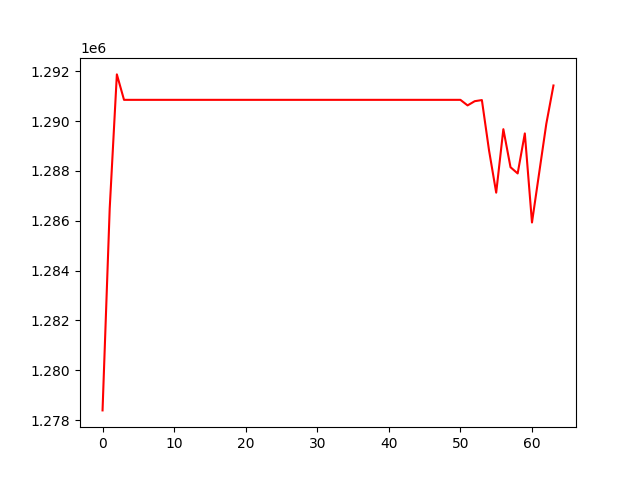

Values plotted in this chart, from the file beside it:
, 0
0, 1278391
1, 1286489
2, 1291872
3, 1290851
4, 1290851
5, 1290851
6, 1290851
7, 1290851
8, 1290851
9, 1290851
10, 1290851
11, 1290851
12, 1290851
13, 1290851
14, 1290851
15, 1290851
16, 1290851
17, 1290851
18, 1290851
19, 1290851
20, 1290851
21, 1290851
22, 1290851
23, 1290851
24, 1290851
25, 1290851
26, 1290851
27, 1290851
28, 1290851
29, 1290851
30, 1290851
31, 1290851
32, 1290851
33, 1290851
34, 1290851
35, 1290851
36, 1290851
37, 1290851
38, 1290851
39, 1290851
40, 1290851
41, 1290851
42, 1290851
43, 1290851
44, 1290851
45, 1290851
46, 1290851
47, 1290851
48, 1290851
49, 1290851
50, 1290851
51, 1290628
52, 1290797
53, 1290842
54, 1288822
55, 1287128
56, 1289673
57, 1288147
58, 1287898
59, 1289504
... 4 more rows
